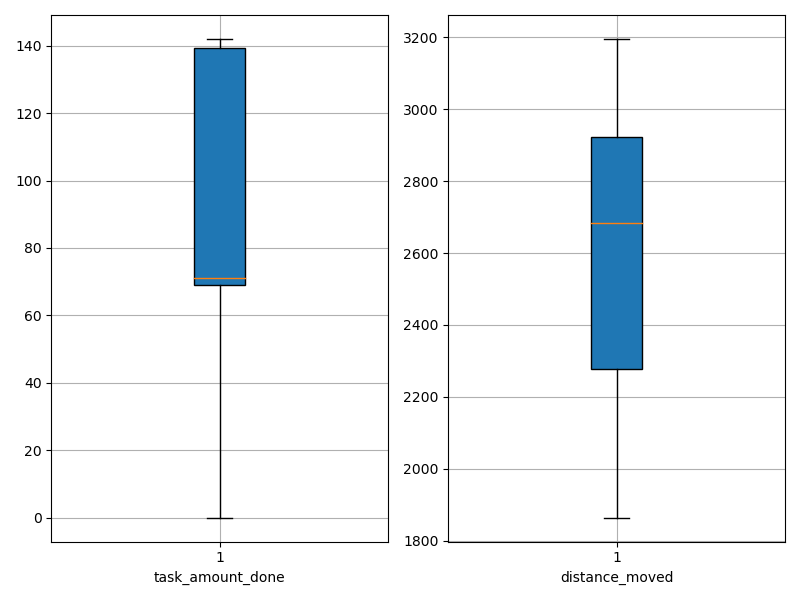

The table this chart was drawn from, first rows:
agent_id, task_amount_done, distance_moved
0, 139.0, 2484
1, 70.0, 2306
2, 0.0, 2996
3, 138.0, 2421
4, 71.0, 2168
5, 139.0, 2279
6, 70.0, 2672
7, 70.0, 2073
8, 69.0, 2956
9, 139.0, 2087
10, 70.0, 3085
11, 140.0, 1864
12, 0.0, 2995
13, 0.0, 3122
14, 141.0, 2359
15, 71.0, 2098
16, 69.0, 2938
17, 139.0, 2729
18, 69.0, 2840
19, 141.0, 2242
20, 141.0, 2706
21, 142.0, 2575
22, 71.0, 2242
23, 140.0, 2717
24, 71.0, 2269
25, 71.0, 3196
26, 70.0, 3022
27, 71.0, 2681
28, 141.0, 2789
29, 139.0, 2867
30, 69.0, 2196
31, 139.0, 2515
32, 141.0, 2917
33, 69.0, 2119
34, 69.0, 2965
35, 140.0, 2999
36, 71.0, 2639
37, 69.0, 2685
38, 141.0, 2727
39, 0.0, 2867
